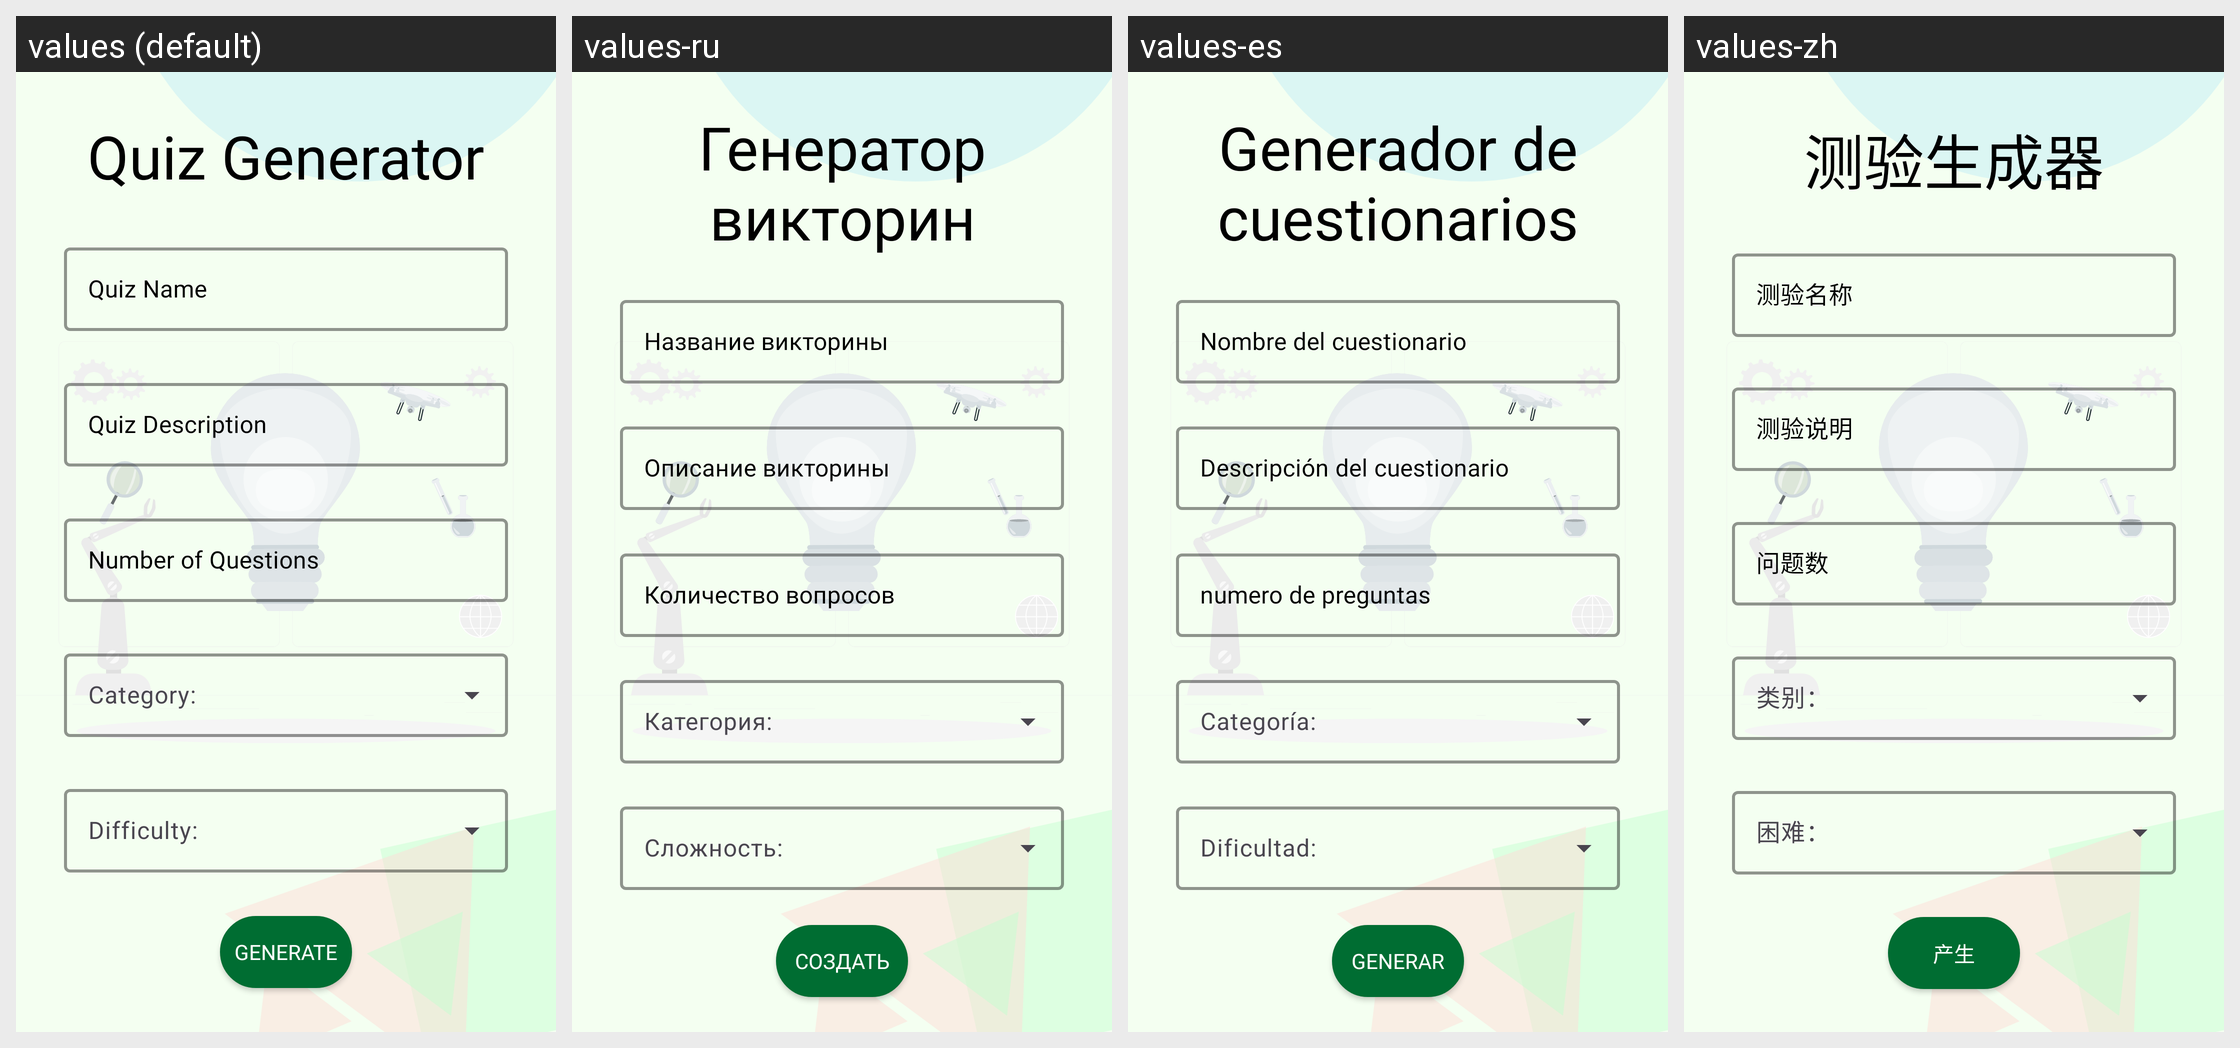

Here is an Android app screen in its default locale and in the app's own translations. Write out the translated-string differences for the strings that appear on this screen.
Android screen res/layout/fragment_create_quiz.xml rendered under 4 locales, left to right: values (default), values-ru, values-es, values-zh. Device: Nexus 5 (rendered at 1080×1920; each locale shown at half size, 540×960, under a caption strip naming it); theme Theme.Riddler.
Strings drawn on this screen, with the default value and each locale's value (text and hints the layout hard-codes, and strings that could not be matched under every locale, appear in the picture but are not listed):

quiz_generator
  values: Quiz Generator
  values-ru: Генератор викторин
  values-es: Generador de cuestionarios
  values-zh: 测验生成器

quiz_name
  values: Quiz Name
  values-ru: Название викторины
  values-es: Nombre del cuestionario
  values-zh: 测验名称

quiz_description
  values: Quiz Description
  values-ru: Описание викторины
  values-es: Descripción del cuestionario
  values-zh: 测验说明

number_of_questions
  values: Number of Questions
  values-ru: Количество вопросов
  values-es: numero de preguntas
  values-zh: 问题数

generate
  values: Generate
  values-ru: Создать
  values-es: Generar
  values-zh: 产生
